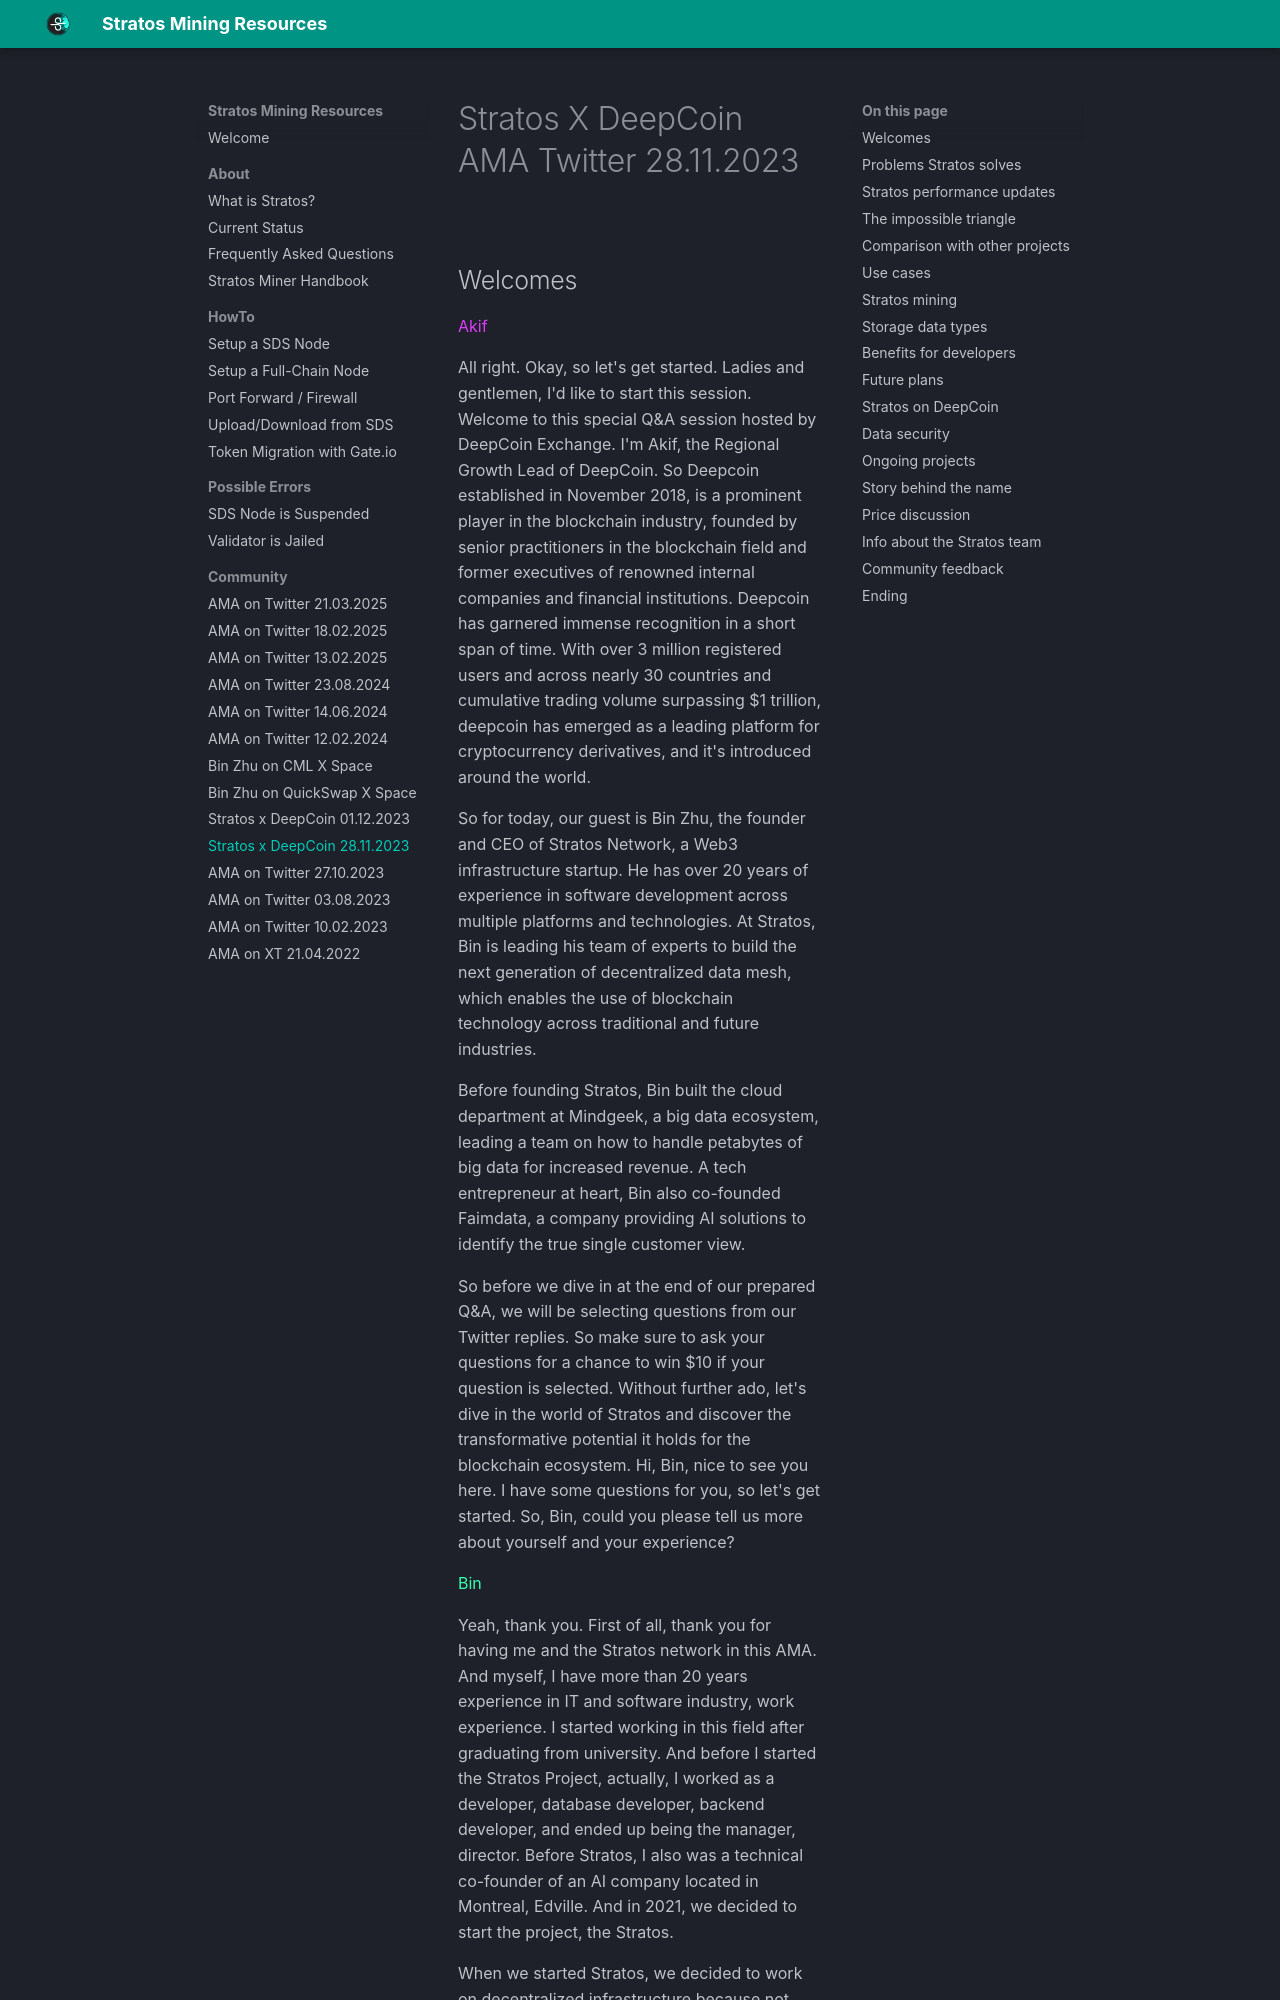

repository: devrawl/stratosmining · page: Stratos-x-DeepCoin-28-11-2023/index.html · generator: mkdocs

---
title: Stratos X DeepCoin AMA Twitter 28.11.2023
author: DevRawl
description: Stratos Decentralized Network AMA on Twitter Spaces hosted by DeepCoin with Bin Zhu and Akif Seyhan, aired on November 28, 2023.
---

# Stratos X DeepCoin AMA Twitter 28.11.2023
